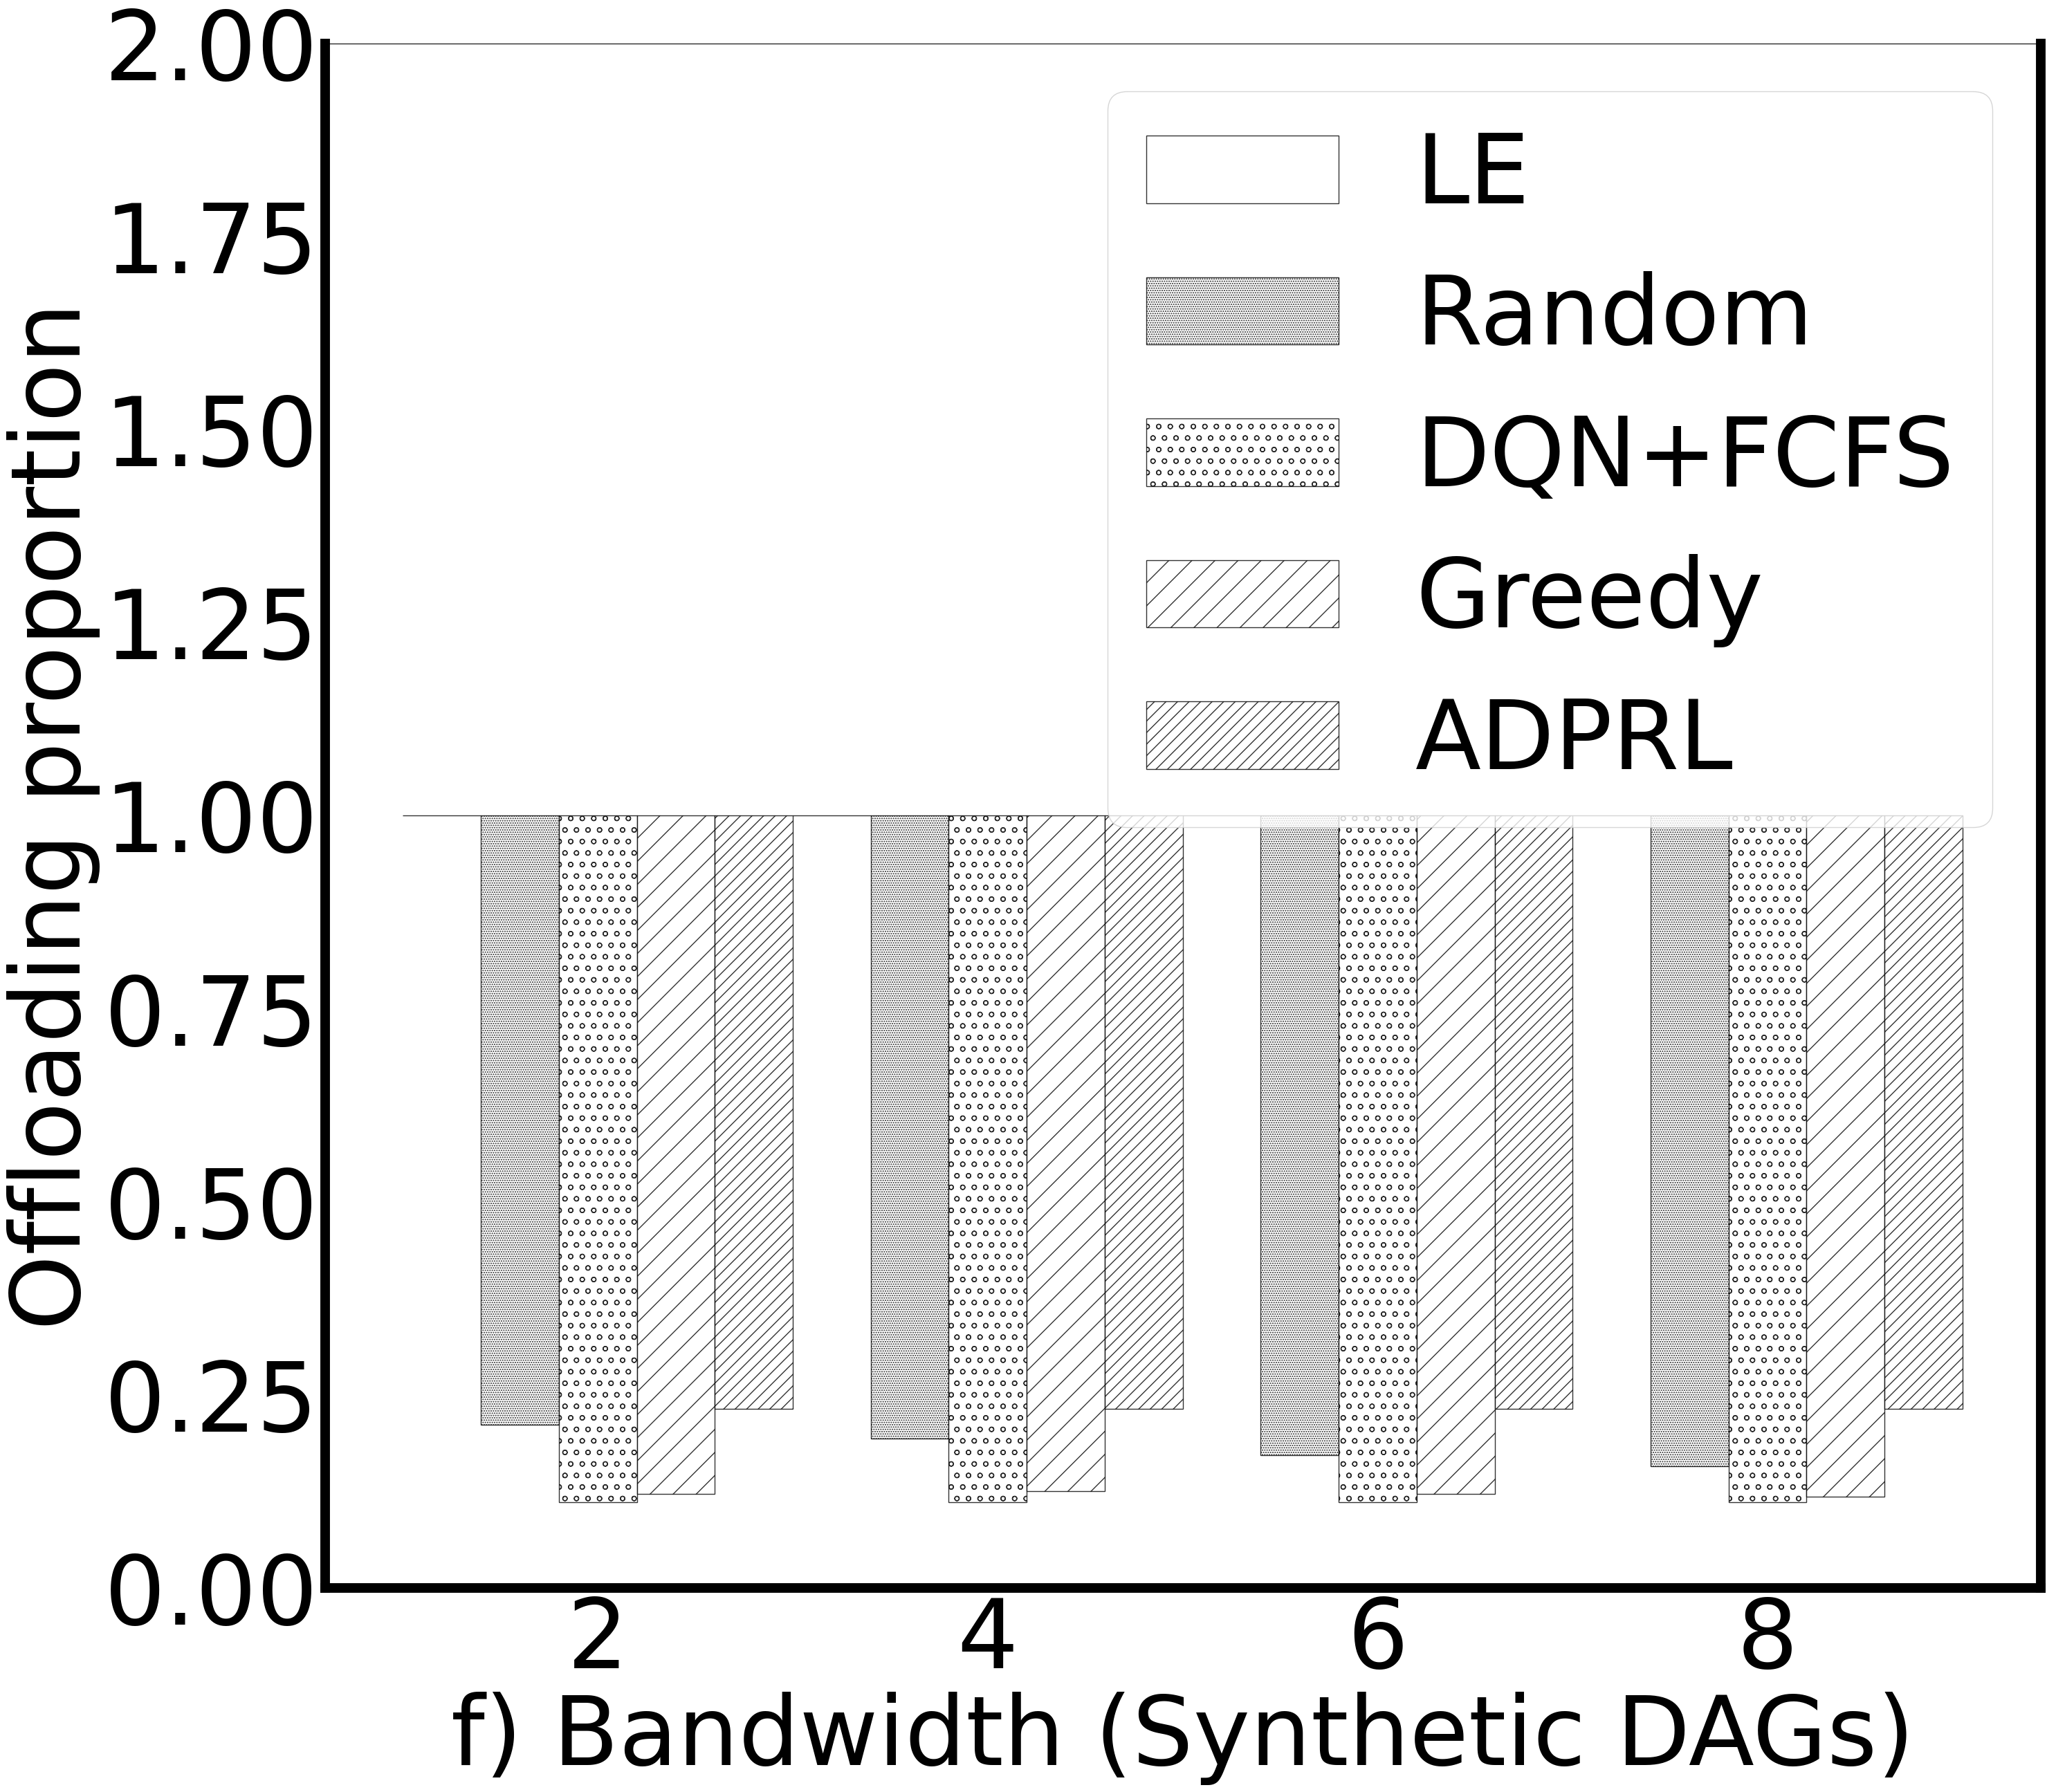

Write Python code to recreate this figure.
import matplotlib
import matplotlib.pyplot as plt
import numpy as np
import pandas as pd
if __name__ == '__main__':
    plt.figure(figsize=(32,29))
    plt.rc('font',family='Times New Roman')
    matplotlib.rcParams.update({'font.size': 100})
    labels=[2,4,6,8]
    data = pd.DataFrame({'LE': [1.0, 1.0, 1.0,1.0], 'Random': [   59 / 280.0,54 / 280.0 ,48 / 280.0, 44 / 280.0], 'DQN': [31 / 280.0, 31 / 280.0, 31 / 280.0, 31 / 280.0],
                         'Greedy': [34 / 280.0, 35 / 280.0, 34 / 280.0, 33 / 280.0], 'ADPRL': [65 / 280.0,65 / 280.0, 65 / 280.0, 65 / 280.0],
                         'class1': [0, 0, 0, 0], 'class2': [221 / 280.0,226 / 280.0 ,232 / 280.0, 236 / 280.0], 'class3': [249 / 280.0, 249 / 280.0, 249 / 280.0, 249 / 280.0],
                         'class4': [246 / 280.0, 245 / 280.0, 246 / 280.0, 247 / 280.0], 'class5': [215 / 280.0,215 / 280.0, 215 / 280.0, 215 / 280.0]},
                        index=labels)
    menStd = (2, 30, 40)
    womenStd = (30, 50, 20)
    x = np.arange(2,10,2, dtype=int)  # the label locations
    width = 0.4  # the width of the bars
    # plt.figure(figsize=(50,40))
    lwidth = 10
    rects1 = plt.bar(x - width*2, data['class1'], width, alpha=0.8,color="w",edgecolor="k",
                     bottom=data['LE'], label='LE')

    rects2 = plt.bar(x - width, data['class2'],  width,  alpha=0.8,color="w",edgecolor="k",hatch=".....",
                     bottom=data['Random'], label='Random')
    rects3 = plt.bar(x, data['class3'], width, alpha=0.8,color="w",edgecolor="k",hatch="o",
                     bottom=data['DQN'], label='DQN+FCFS')
    rects4 = plt.bar(x + width, data['class4'],  width,  alpha=0.8,color="w",edgecolor="k",hatch="/",
                     bottom=data['Greedy'], label='Greedy')
    rects5 = plt.bar(x + width*2,data['class5'],  width,  alpha=0.8,color="w",edgecolor="k",hatch="//",
                     bottom=data['ADPRL'], label='ADPRL')
    # Add some text for labels, title and custom x-pltis tick labels, etc.
    print('LE')
    print(data['class1'])
    print('Random')
    print(data['class2'])
    print('DQN')
    print(data['class3'])
    print('Greedy')
    print(data['class4'])
    print('ADPRL')
    print(data['class5'])

    ax=plt.gca()
    ax.spines['bottom'].set_linewidth(lwidth)
    ax.spines['left'].set_linewidth(lwidth)
    ax.spines['right'].set_linewidth(lwidth)
    plt.ylim(0.0, 2)
    plt.ylabel('Offloading proportion')
    plt.xlabel('f) Bandwidth (Synthetic DAGs)')
    plt.yticks()
    plt.legend()
    plt.savefig('rbandwidthOP.pdf', dpi=120, bbox_inches='tight')
    plt.show()
